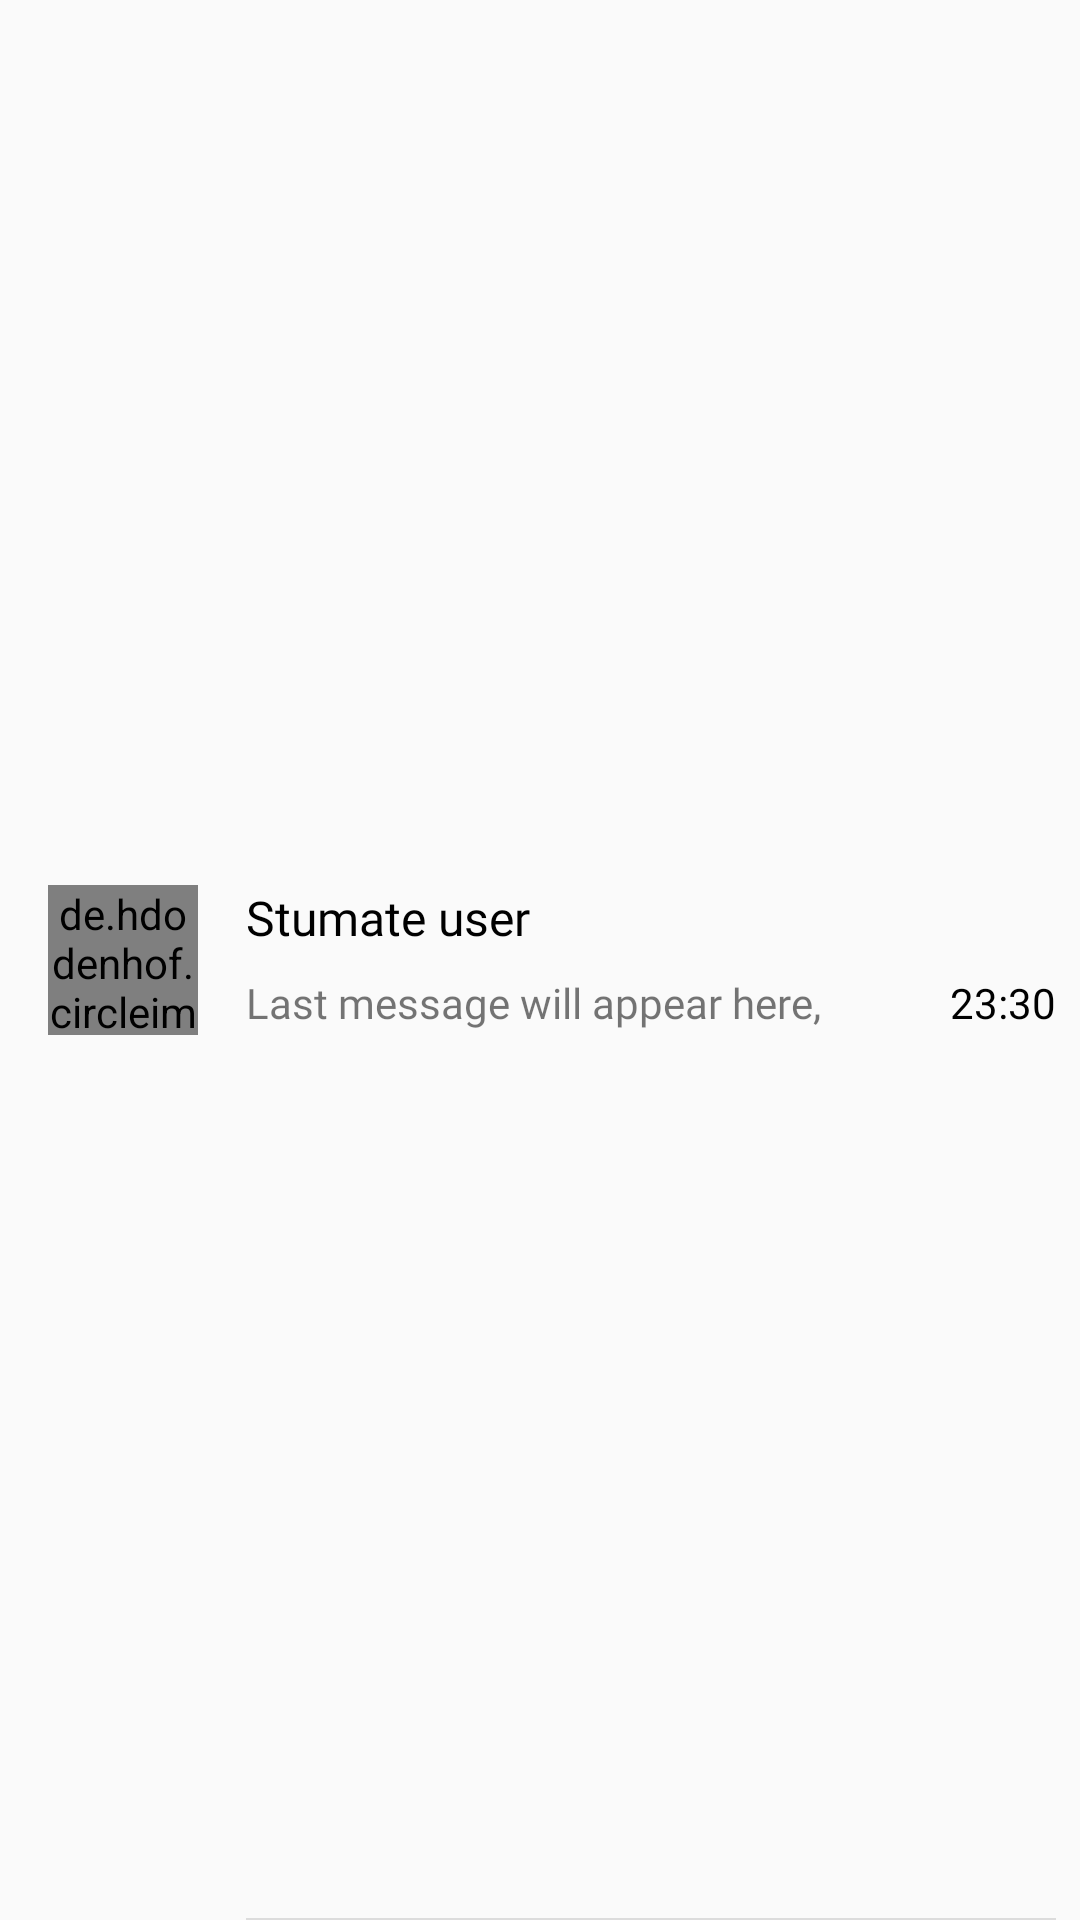

Produce the Android XML layout that renders to this screen, including the resource entries it uses.
<!-- AndroidManifest.xml: application theme AppTheme -->
<!-- res/layout/layout_messenger.xml -->
<?xml version="1.0" encoding="utf-8"?>
<androidx.constraintlayout.widget.ConstraintLayout xmlns:android="http://schemas.android.com/apk/res/android"
    android:id="@+id/messengerContainer"
    xmlns:app="http://schemas.android.com/apk/res-auto"
    android:layout_width="match_parent"
    android:layout_height="wrap_content">

    <TextView
        android:id="@+id/textView"
        android:layout_width="wrap_content"
        android:layout_height="wrap_content"
        android:layout_marginStart="16dp"
        android:fontFamily="@font/raleway_semibold"
        android:text="Stumate user"
        android:textColor="#000000"
        android:textSize="16sp"
        android:ellipsize="end"
        android:maxLines="1"
        app:layout_constraintStart_toEndOf="@+id/profilePhoto"
        app:layout_constraintTop_toTopOf="@+id/profilePhoto" />

    <TextView
        android:id="@+id/textView3"
        android:layout_width="0dp"
        android:layout_height="wrap_content"
        android:layout_marginTop="8dp"
        android:layout_marginEnd="8dp"
        android:ellipsize="end"
        android:fontFamily="@font/raleway"
        android:maxLines="1"
        android:text="Last message will appear here,"
        app:layout_constraintEnd_toStartOf="@+id/textView2"
        app:layout_constraintStart_toStartOf="@+id/textView"
        app:layout_constraintTop_toBottomOf="@+id/textView" />

    <TextView
        android:id="@+id/textView2"
        android:layout_width="wrap_content"
        android:layout_height="wrap_content"
        android:layout_marginStart="8dp"
        android:layout_marginEnd="8dp"
        android:ellipsize="end"
        android:fontFamily="@font/raleway"
        android:maxLines="1"
        android:text="23:30"
        android:textColor="#000000"
        app:layout_constraintBottom_toBottomOf="@+id/textView3"
        app:layout_constraintEnd_toEndOf="parent"
        app:layout_constraintStart_toEndOf="@+id/textView3" />

    <View
        android:id="@+id/divider"
        android:layout_width="0dp"
        android:layout_height="0.5dp"
        android:background="?android:attr/listDivider"
        app:layout_constraintBottom_toBottomOf="parent"
        app:layout_constraintEnd_toEndOf="@+id/textView2"
        app:layout_constraintStart_toStartOf="@+id/textView" />

    <de.hdodenhof.circleimageview.CircleImageView
        android:id="@+id/profilePhoto"
        android:layout_width="50dp"
        android:layout_height="50dp"
        android:layout_gravity="center"
        android:layout_marginStart="16dp"
        android:layout_marginTop="16dp"
        android:layout_marginBottom="16dp"
        android:src="@drawable/loading"
        app:civ_border_width="1dp"
        app:layout_constraintBottom_toBottomOf="parent"
        app:layout_constraintStart_toStartOf="parent"
        app:layout_constraintTop_toTopOf="parent" />

</androidx.constraintlayout.widget.ConstraintLayout>
<!-- resources referenced by this layout -->
<resources>
  <!-- drawable loading: png bitmap (drawable, 12488 bytes) -->
  <style name="AppTheme" parent="Theme.AppCompat.Light.NoActionBar">
          <item name="colorPrimary">@color/colorPrimary</item>
          <item name="colorPrimaryDark">@color/colorPrimaryDark</item>
          <item name="colorAccent">@color/colorAccent</item>
  
          <item name="android:windowLightStatusBar" tools:targetApi="m">true</item>
      </style>
  <color name="colorPrimary">@android:color/white</color>
  <color name="colorPrimaryDark">#F1F1F1</color>
  <color name="colorAccent">#FF5000</color>
</resources>
